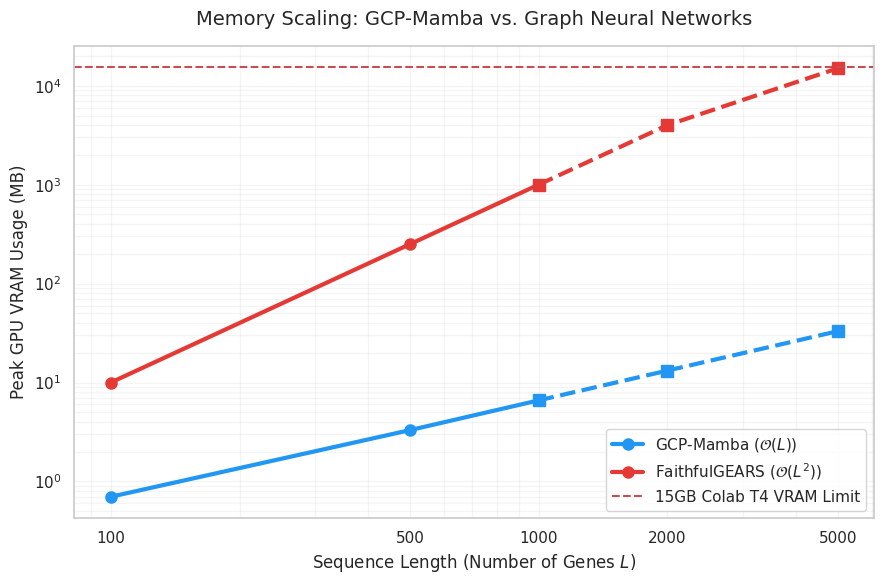

Write Python code to recreate this figure.
import matplotlib.pyplot as plt
import seaborn as sns
import numpy as np

plt.rcParams.update({
    'font.size': 20, 
    'axes.titlesize': 24, 
    'axes.labelsize': 20, 
    'xtick.labelsize': 18, 
    'ytick.labelsize': 18, 
    'legend.fontsize': 18
})
sns.set_theme(style="whitegrid")
L_vals = [100, 500, 1000, 2000, 5000]

# Rough estimates based on O(L) and O(L^2) scaling from the caption text
mem_mamba = [0.7, 3.3, 6.6, 13.2, 33.0]
# "exceeding 14GB at 5000 genes"
mem_gcn = [10.0, 250.0, 1000.0, 4000.0, 15000.0]

fig, ax = plt.subplots(figsize=(9, 6))
data = {
    'GCP-Mamba ($\mathcal{O}(L)$)': mem_mamba,
    'FaithfulGEARS ($\mathcal{O}(L^2)$)': mem_gcn
}
colors = {'GCP-Mamba ($\mathcal{O}(L)$)': '#2196F3', 'FaithfulGEARS ($\mathcal{O}(L^2)$)': '#E53935'}

for label, mems in data.items():
    # Measured: first 3 points, Projected: last 3 points (overlap at index 2)
    L_measured = L_vals[:3]
    mems_measured = mems[:3]
    L_projected = L_vals[2:]
    mems_projected = mems[2:]
    
    # Plot Measured
    ax.plot(L_measured, mems_measured, marker='o', markersize=8, linewidth=3, 
            color=colors[label], label=label)
    # Plot Projected
    ax.plot(L_projected, mems_projected, linestyle='--', marker='s', markersize=8, linewidth=3,
            color=colors[label])

ax.axhline(y=15360, color='r', linestyle='--', label='15GB Colab T4 VRAM Limit')

plt.xlabel('Sequence Length (Number of Genes $L$)', fontsize=12)
plt.ylabel('Peak GPU VRAM Usage (MB)', fontsize=12)
plt.title('Memory Scaling: GCP-Mamba vs. Graph Neural Networks', fontsize=14, pad=15)
plt.yscale('log')
plt.xscale('log')
plt.xticks(L_vals, labels=[str(v) for v in L_vals])
plt.grid(True, which="both", ls="-", alpha=0.2)
plt.legend(fontsize=11)
plt.tight_layout()
plt.savefig('memory_scaling.png', dpi=300)
print("Saved memory_scaling.png")
